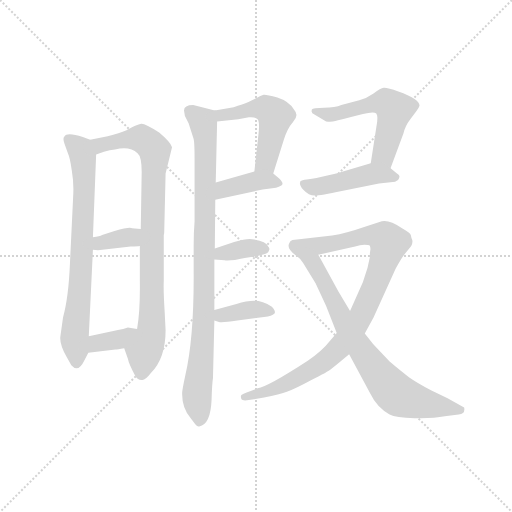
t = 0.00 s
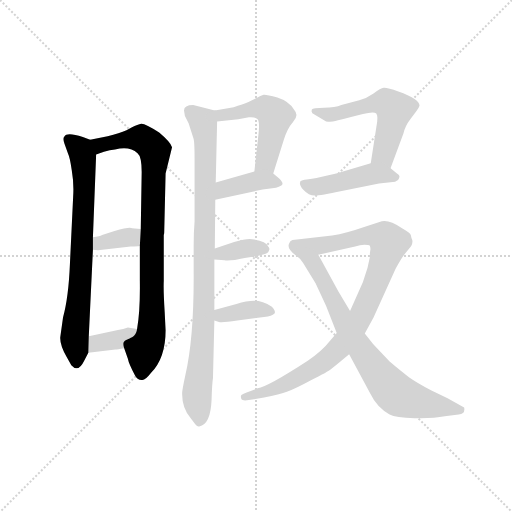
t = 1.93 s
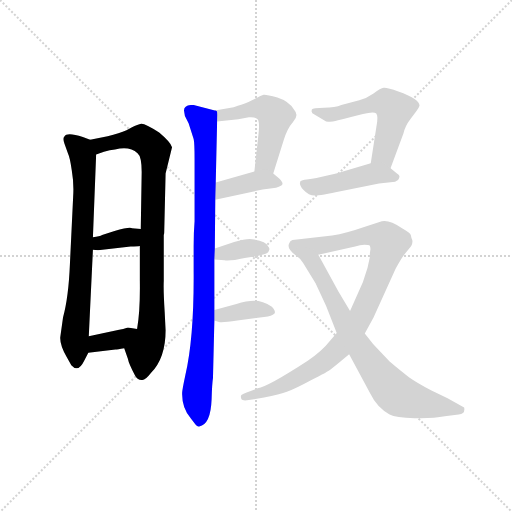
t = 3.87 s
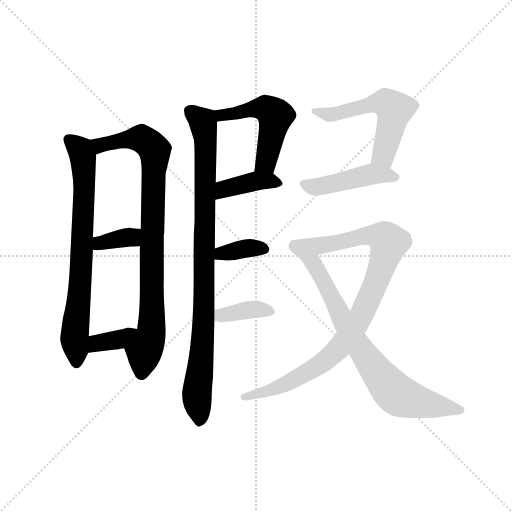
t = 5.80 s
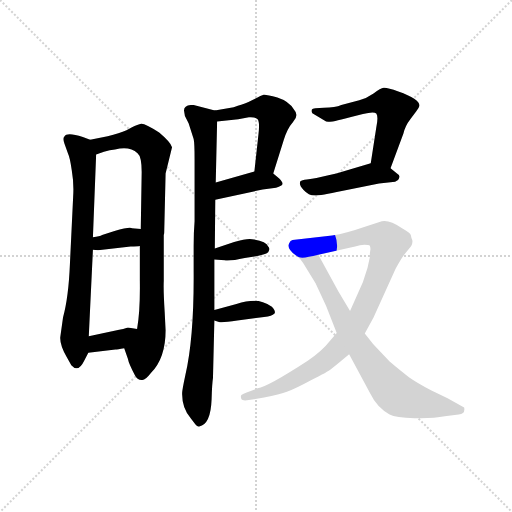
t = 7.73 s
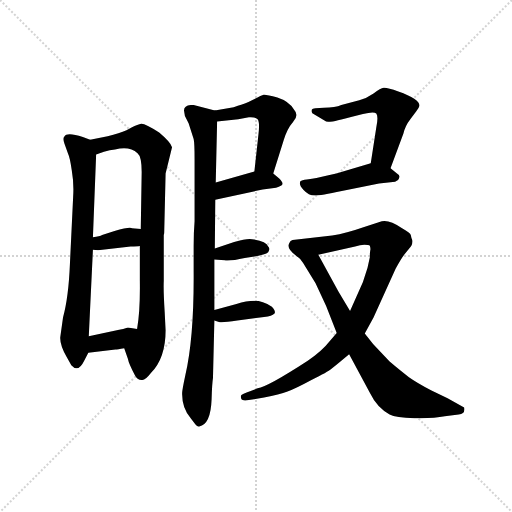
t = 9.67 s

The animated SVG that drew these frames (rendered in a browser with its animation timeline set to each time). Animation: 13 CSS @keyframes rules; one cycle of 9.67 s.

<svg version="1.1" viewBox="0 0 1024 1024" xmlns="http://www.w3.org/2000/svg">
  <g stroke="lightgray" stroke-dasharray="1,1" stroke-width="1" transform="scale(4, 4)">
    <line x1="0" y1="0" x2="256" y2="256"></line>
    <line x1="256" y1="0" x2="0" y2="256"></line>
    <line x1="128" y1="0" x2="128" y2="256"></line>
    <line x1="0" y1="128" x2="256" y2="128"></line>
  </g>
  <g transform="scale(0.92, -0.92) translate(60, -850)">
    <style type="text/css">
      
        @keyframes keyframes0 {
          from {
            stroke: blue;
            stroke-dashoffset: 750;
            stroke-width: 128;
          }
          71% {
            animation-timing-function: step-end;
            stroke: blue;
            stroke-dashoffset: 0;
            stroke-width: 128;
          }
          to {
            stroke: black;
            stroke-width: 1024;
          }
        }
        #make-me-a-hanzi-animation-0 {
          animation: keyframes0 0.8603515625s both;
          animation-delay: 0s;
          animation-timing-function: linear;
        }
      
        @keyframes keyframes1 {
          from {
            stroke: blue;
            stroke-dashoffset: 890;
            stroke-width: 128;
          }
          74% {
            animation-timing-function: step-end;
            stroke: blue;
            stroke-dashoffset: 0;
            stroke-width: 128;
          }
          to {
            stroke: black;
            stroke-width: 1024;
          }
        }
        #make-me-a-hanzi-animation-1 {
          animation: keyframes1 0.9742838541666666s both;
          animation-delay: 0.8603515625s;
          animation-timing-function: linear;
        }
      
        @keyframes keyframes2 {
          from {
            stroke: blue;
            stroke-dashoffset: 357;
            stroke-width: 128;
          }
          54% {
            animation-timing-function: step-end;
            stroke: blue;
            stroke-dashoffset: 0;
            stroke-width: 128;
          }
          to {
            stroke: black;
            stroke-width: 1024;
          }
        }
        #make-me-a-hanzi-animation-2 {
          animation: keyframes2 0.54052734375s both;
          animation-delay: 1.8346354166666665s;
          animation-timing-function: linear;
        }
      
        @keyframes keyframes3 {
          from {
            stroke: blue;
            stroke-dashoffset: 361;
            stroke-width: 128;
          }
          54% {
            animation-timing-function: step-end;
            stroke: blue;
            stroke-dashoffset: 0;
            stroke-width: 128;
          }
          to {
            stroke: black;
            stroke-width: 1024;
          }
        }
        #make-me-a-hanzi-animation-3 {
          animation: keyframes3 0.5437825520833334s both;
          animation-delay: 2.3751627604166665s;
          animation-timing-function: linear;
        }
      
        @keyframes keyframes4 {
          from {
            stroke: blue;
            stroke-dashoffset: 943;
            stroke-width: 128;
          }
          75% {
            animation-timing-function: step-end;
            stroke: blue;
            stroke-dashoffset: 0;
            stroke-width: 128;
          }
          to {
            stroke: black;
            stroke-width: 1024;
          }
        }
        #make-me-a-hanzi-animation-4 {
          animation: keyframes4 1.0174153645833333s both;
          animation-delay: 2.9189453125s;
          animation-timing-function: linear;
        }
      
        @keyframes keyframes5 {
          from {
            stroke: blue;
            stroke-dashoffset: 513;
            stroke-width: 128;
          }
          63% {
            animation-timing-function: step-end;
            stroke: blue;
            stroke-dashoffset: 0;
            stroke-width: 128;
          }
          to {
            stroke: black;
            stroke-width: 1024;
          }
        }
        #make-me-a-hanzi-animation-5 {
          animation: keyframes5 0.66748046875s both;
          animation-delay: 3.936360677083333s;
          animation-timing-function: linear;
        }
      
        @keyframes keyframes6 {
          from {
            stroke: blue;
            stroke-dashoffset: 398;
            stroke-width: 128;
          }
          56% {
            animation-timing-function: step-end;
            stroke: blue;
            stroke-dashoffset: 0;
            stroke-width: 128;
          }
          to {
            stroke: black;
            stroke-width: 1024;
          }
        }
        #make-me-a-hanzi-animation-6 {
          animation: keyframes6 0.5738932291666666s both;
          animation-delay: 4.603841145833333s;
          animation-timing-function: linear;
        }
      
        @keyframes keyframes7 {
          from {
            stroke: blue;
            stroke-dashoffset: 363;
            stroke-width: 128;
          }
          54% {
            animation-timing-function: step-end;
            stroke: blue;
            stroke-dashoffset: 0;
            stroke-width: 128;
          }
          to {
            stroke: black;
            stroke-width: 1024;
          }
        }
        #make-me-a-hanzi-animation-7 {
          animation: keyframes7 0.54541015625s both;
          animation-delay: 5.177734375s;
          animation-timing-function: linear;
        }
      
        @keyframes keyframes8 {
          from {
            stroke: blue;
            stroke-dashoffset: 373;
            stroke-width: 128;
          }
          55% {
            animation-timing-function: step-end;
            stroke: blue;
            stroke-dashoffset: 0;
            stroke-width: 128;
          }
          to {
            stroke: black;
            stroke-width: 1024;
          }
        }
        #make-me-a-hanzi-animation-8 {
          animation: keyframes8 0.5535481770833334s both;
          animation-delay: 5.72314453125s;
          animation-timing-function: linear;
        }
      
        @keyframes keyframes9 {
          from {
            stroke: blue;
            stroke-dashoffset: 563;
            stroke-width: 128;
          }
          65% {
            animation-timing-function: step-end;
            stroke: blue;
            stroke-dashoffset: 0;
            stroke-width: 128;
          }
          to {
            stroke: black;
            stroke-width: 1024;
          }
        }
        #make-me-a-hanzi-animation-9 {
          animation: keyframes9 0.7081705729166666s both;
          animation-delay: 6.276692708333333s;
          animation-timing-function: linear;
        }
      
        @keyframes keyframes10 {
          from {
            stroke: blue;
            stroke-dashoffset: 457;
            stroke-width: 128;
          }
          60% {
            animation-timing-function: step-end;
            stroke: blue;
            stroke-dashoffset: 0;
            stroke-width: 128;
          }
          to {
            stroke: black;
            stroke-width: 1024;
          }
        }
        #make-me-a-hanzi-animation-10 {
          animation: keyframes10 0.6219075520833334s both;
          animation-delay: 6.98486328125s;
          animation-timing-function: linear;
        }
      
        @keyframes keyframes11 {
          from {
            stroke: blue;
            stroke-dashoffset: 959;
            stroke-width: 128;
          }
          76% {
            animation-timing-function: step-end;
            stroke: blue;
            stroke-dashoffset: 0;
            stroke-width: 128;
          }
          to {
            stroke: black;
            stroke-width: 1024;
          }
        }
        #make-me-a-hanzi-animation-11 {
          animation: keyframes11 1.0304361979166667s both;
          animation-delay: 7.606770833333333s;
          animation-timing-function: linear;
        }
      
        @keyframes keyframes12 {
          from {
            stroke: blue;
            stroke-dashoffset: 771;
            stroke-width: 128;
          }
          72% {
            animation-timing-function: step-end;
            stroke: blue;
            stroke-dashoffset: 0;
            stroke-width: 128;
          }
          to {
            stroke: black;
            stroke-width: 1024;
          }
        }
        #make-me-a-hanzi-animation-12 {
          animation: keyframes12 0.87744140625s both;
          animation-delay: 8.63720703125s;
          animation-timing-function: linear;
        }
      
    </style>
    
      <path d="M 136 546 L 120 552 Q 85 564 80 553 Q 76 550 80 538 L 88 516 Q 92 508 96 480 Q 101 451 99 422 L 92 276 Q 89 203 77 160 L 71 117 Q 70 100 85 74 L 95 56 Q 110 39 123 66 L 132 83 L 133 119 L 142 307 L 142 334 L 149 514 C 150 541 150 541 136 546 Z" fill="lightgray"></path>
    
      <path d="M 300 132 L 298 172 Q 295 219 296 239 L 296 339 Q 297 342 297 345 L 300 473 L 314 530 Q 311 541 286 562 Q 255 582 247 581 Q 240 580 226 573 L 215 567 Q 200 560 174 554 L 136 546 C 107 540 121 504 149 514 L 166 520 Q 179 524 190 525 Q 222 533 239 517 Q 248 510 248 476 L 246 352 L 244 315 L 244 240 Q 245 175 238 135 C 234 105 200 121 210 93 L 218 70 Q 220 59 233 35 Q 238 24 248 24 Q 255 22 268 39 Q 300 71 300 132 Z" fill="lightgray"></path>
    
      <path d="M 153 306 L 224 314 Q 239 314 244 315 C 274 319 276 349 246 352 L 227 354 Q 223 358 189 348 L 162 339 Q 157 336 142 334 C 112 330 112 310 142 307 L 153 306 Z" fill="lightgray"></path>
    
      <path d="M 132 83 L 191 90 Q 195 90 210 93 C 239 99 268 131 238 135 L 218 138 Q 207 134 199 133 L 133 119 C 104 113 102 79 132 83 Z" fill="lightgray"></path>
    
      <path d="M 340 610 L 342 598 L 350 582 L 361 548 Q 363 540 363 504 L 363 369 Q 361 345 361 315 L 361 260 Q 362 117 343 35 Q 336 2 336 -4 Q 335 -37 355 -60 L 365 -73 Q 369 -78 373 -77 Q 398 -73 400 -18 Q 401 16 403 28 L 406 153 L 406 176 L 406 286 L 407 310 L 408 416 L 409 453 L 412 586 C 413 609 413 609 407 610 L 360 622 Q 340 622 340 610 Z" fill="lightgray"></path>
    
      <path d="M 534 473 L 557 546 Q 564 570 577 585 Q 591 599 579 612 Q 568 630 543 638 Q 518 645 513 644 Q 509 643 490 633 Q 471 623 457 620 L 448 617 L 407 610 C 377 605 382 583 412 586 L 458 591 L 481 595 Q 495 596 500 591 Q 505 585 502 559 L 493 477 C 490 447 525 444 534 473 Z" fill="lightgray"></path>
    
      <path d="M 408 416 L 511 438 L 540 442 Q 554 446 554 450 Q 555 454 547 462 L 534 473 C 520 485 520 485 493 477 L 409 453 C 380 445 379 410 408 416 Z" fill="lightgray"></path>
    
      <path d="M 406 286 L 428 284 Q 441 282 472 289 L 502 294 Q 514 297 519 299 Q 524 301 525 306 Q 527 310 523 314 Q 519 326 488 330 Q 477 332 449 324 L 407 310 C 379 301 376 289 406 286 Z" fill="lightgray"></path>
    
      <path d="M 406 153 L 416 150 Q 422 148 456 153 L 514 161 Q 532 163 536 168 Q 541 172 531 183 Q 511 196 493 196 Q 476 196 454 189 L 406 176 C 377 168 377 162 406 153 Z" fill="lightgray"></path>
    
      <path d="M 758 573 L 746 495 C 741 465 779 456 789 484 L 817 560 Q 821 577 832 591 L 845 608 Q 851 616 852 620 Q 852 635 806 651 Q 781 660 774 659 Q 768 658 752 647 Q 736 636 721 632 L 682 622 Q 669 616 644 616 Q 620 616 618 612 Q 616 608 619 604 L 649 586 Q 660 584 669 587 Q 679 589 701 595 L 729 602 Q 753 608 758 603 Q 763 597 758 573 Z" fill="lightgray"></path>
    
      <path d="M 746 495 L 682 476 Q 682 475 654 469 L 628 463 Q 619 461 607 460 Q 596 459 593 456 Q 589 448 600 437 Q 611 425 624 425 Q 637 425 683 435 L 764 451 L 799 455 Q 807 458 808 464 Q 810 469 803 473 L 789 484 C 767 501 767 501 746 495 Z" fill="lightgray"></path>
    
      <path d="M 672 126 L 658 110 Q 640 87 609 66 Q 523 10 500 6 L 485 0 Q 465 -7 464 -10 Q 463 -14 465 -18 Q 467 -23 492 -18 L 514 -14 Q 548 -7 565 -1 Q 582 5 617 24 Q 653 42 660 48 Q 668 54 699 80 L 733 125 L 752 160 L 800 266 Q 812 288 819 297 L 834 315 Q 838 324 836 329 Q 834 333 833 339 Q 832 344 814 354 Q 786 373 770 369 L 730 356 Q 693 343 662 338 L 576 328 Q 571 327 569 322 Q 562 310 583 295 C 591 287 603 289 632 296 L 712 314 Q 723 318 732 318 Q 742 318 744 316 Q 746 310 745 306 Q 744 302 744 291 L 739 268 L 729 237 L 701 174 L 672 126 Z" fill="lightgray"></path>
    
      <path d="M 649 185 L 672 126 L 699 80 L 744 -4 Q 760 -37 787 -51 Q 800 -58 841 -59 Q 882 -60 907 -55 L 937 -51 Q 952 -50 949 -36 L 913 -16 L 878 1 Q 846 18 829 30 Q 813 42 787 64 L 751 102 L 733 125 L 701 174 L 676 216 L 632 296 C 618 322 561 316 583 295 Q 592 289 599 278 L 626 234 L 649 185 Z" fill="lightgray"></path>
    
    
      <clipPath id="make-me-a-hanzi-clip-0">
        <path d="M 136 546 L 120 552 Q 85 564 80 553 Q 76 550 80 538 L 88 516 Q 92 508 96 480 Q 101 451 99 422 L 92 276 Q 89 203 77 160 L 71 117 Q 70 100 85 74 L 95 56 Q 110 39 123 66 L 132 83 L 133 119 L 142 307 L 142 334 L 149 514 C 150 541 150 541 136 546 Z"></path>
      </clipPath>
      <path clip-path="url(#make-me-a-hanzi-clip-0)" d="M 90 546 L 115 525 L 122 476 L 116 253 L 102 120 L 107 65" fill="none" id="make-me-a-hanzi-animation-0" stroke-dasharray="622 1244" stroke-linecap="round"></path>
    
      <clipPath id="make-me-a-hanzi-clip-1">
        <path d="M 300 132 L 298 172 Q 295 219 296 239 L 296 339 Q 297 342 297 345 L 300 473 L 314 530 Q 311 541 286 562 Q 255 582 247 581 Q 240 580 226 573 L 215 567 Q 200 560 174 554 L 136 546 C 107 540 121 504 149 514 L 166 520 Q 179 524 190 525 Q 222 533 239 517 Q 248 510 248 476 L 246 352 L 244 315 L 244 240 Q 245 175 238 135 C 234 105 200 121 210 93 L 218 70 Q 220 59 233 35 Q 238 24 248 24 Q 255 22 268 39 Q 300 71 300 132 Z"></path>
      </clipPath>
      <path clip-path="url(#make-me-a-hanzi-clip-1)" d="M 143 543 L 158 535 L 248 549 L 276 523 L 269 125 L 253 88 L 248 39" fill="none" id="make-me-a-hanzi-animation-1" stroke-dasharray="762 1524" stroke-linecap="round"></path>
    
      <clipPath id="make-me-a-hanzi-clip-2">
        <path d="M 153 306 L 224 314 Q 239 314 244 315 C 274 319 276 349 246 352 L 227 354 Q 223 358 189 348 L 162 339 Q 157 336 142 334 C 112 330 112 310 142 307 L 153 306 Z"></path>
      </clipPath>
      <path clip-path="url(#make-me-a-hanzi-clip-2)" d="M 148 314 L 164 323 L 226 334 L 241 346" fill="none" id="make-me-a-hanzi-animation-2" stroke-dasharray="229 458" stroke-linecap="round"></path>
    
      <clipPath id="make-me-a-hanzi-clip-3">
        <path d="M 132 83 L 191 90 Q 195 90 210 93 C 239 99 268 131 238 135 L 218 138 Q 207 134 199 133 L 133 119 C 104 113 102 79 132 83 Z"></path>
      </clipPath>
      <path clip-path="url(#make-me-a-hanzi-clip-3)" d="M 139 89 L 147 101 L 197 112 L 232 131" fill="none" id="make-me-a-hanzi-animation-3" stroke-dasharray="233 466" stroke-linecap="round"></path>
    
      <clipPath id="make-me-a-hanzi-clip-4">
        <path d="M 340 610 L 342 598 L 350 582 L 361 548 Q 363 540 363 504 L 363 369 Q 361 345 361 315 L 361 260 Q 362 117 343 35 Q 336 2 336 -4 Q 335 -37 355 -60 L 365 -73 Q 369 -78 373 -77 Q 398 -73 400 -18 Q 401 16 403 28 L 406 153 L 406 176 L 406 286 L 407 310 L 408 416 L 409 453 L 412 586 C 413 609 413 609 407 610 L 360 622 Q 340 622 340 610 Z"></path>
      </clipPath>
      <path clip-path="url(#make-me-a-hanzi-clip-4)" d="M 355 608 L 381 585 L 387 520 L 384 184 L 368 -10 L 374 -66" fill="none" id="make-me-a-hanzi-animation-4" stroke-dasharray="815 1630" stroke-linecap="round"></path>
    
      <clipPath id="make-me-a-hanzi-clip-5">
        <path d="M 534 473 L 557 546 Q 564 570 577 585 Q 591 599 579 612 Q 568 630 543 638 Q 518 645 513 644 Q 509 643 490 633 Q 471 623 457 620 L 448 617 L 407 610 C 377 605 382 583 412 586 L 458 591 L 481 595 Q 495 596 500 591 Q 505 585 502 559 L 493 477 C 490 447 525 444 534 473 Z"></path>
      </clipPath>
      <path clip-path="url(#make-me-a-hanzi-clip-5)" d="M 415 605 L 434 600 L 509 615 L 526 611 L 539 598 L 520 502 L 500 483" fill="none" id="make-me-a-hanzi-animation-5" stroke-dasharray="385 770" stroke-linecap="round"></path>
    
      <clipPath id="make-me-a-hanzi-clip-6">
        <path d="M 408 416 L 511 438 L 540 442 Q 554 446 554 450 Q 555 454 547 462 L 534 473 C 520 485 520 485 493 477 L 409 453 C 380 445 379 410 408 416 Z"></path>
      </clipPath>
      <path clip-path="url(#make-me-a-hanzi-clip-6)" d="M 414 422 L 435 442 L 492 456 L 546 453" fill="none" id="make-me-a-hanzi-animation-6" stroke-dasharray="270 540" stroke-linecap="round"></path>
    
      <clipPath id="make-me-a-hanzi-clip-7">
        <path d="M 406 286 L 428 284 Q 441 282 472 289 L 502 294 Q 514 297 519 299 Q 524 301 525 306 Q 527 310 523 314 Q 519 326 488 330 Q 477 332 449 324 L 407 310 C 379 301 376 289 406 286 Z"></path>
      </clipPath>
      <path clip-path="url(#make-me-a-hanzi-clip-7)" d="M 412 292 L 475 310 L 516 308" fill="none" id="make-me-a-hanzi-animation-7" stroke-dasharray="235 470" stroke-linecap="round"></path>
    
      <clipPath id="make-me-a-hanzi-clip-8">
        <path d="M 406 153 L 416 150 Q 422 148 456 153 L 514 161 Q 532 163 536 168 Q 541 172 531 183 Q 511 196 493 196 Q 476 196 454 189 L 406 176 C 377 168 377 162 406 153 Z"></path>
      </clipPath>
      <path clip-path="url(#make-me-a-hanzi-clip-8)" d="M 413 159 L 488 177 L 528 174" fill="none" id="make-me-a-hanzi-animation-8" stroke-dasharray="245 490" stroke-linecap="round"></path>
    
      <clipPath id="make-me-a-hanzi-clip-9">
        <path d="M 758 573 L 746 495 C 741 465 779 456 789 484 L 817 560 Q 821 577 832 591 L 845 608 Q 851 616 852 620 Q 852 635 806 651 Q 781 660 774 659 Q 768 658 752 647 Q 736 636 721 632 L 682 622 Q 669 616 644 616 Q 620 616 618 612 Q 616 608 619 604 L 649 586 Q 660 584 669 587 Q 679 589 701 595 L 729 602 Q 753 608 758 603 Q 763 597 758 573 Z"></path>
      </clipPath>
      <path clip-path="url(#make-me-a-hanzi-clip-9)" d="M 624 609 L 662 601 L 774 628 L 788 621 L 797 612 L 794 590 L 773 515 L 784 493" fill="none" id="make-me-a-hanzi-animation-9" stroke-dasharray="435 870" stroke-linecap="round"></path>
    
      <clipPath id="make-me-a-hanzi-clip-10">
        <path d="M 746 495 L 682 476 Q 682 475 654 469 L 628 463 Q 619 461 607 460 Q 596 459 593 456 Q 589 448 600 437 Q 611 425 624 425 Q 637 425 683 435 L 764 451 L 799 455 Q 807 458 808 464 Q 810 469 803 473 L 789 484 C 767 501 767 501 746 495 Z"></path>
      </clipPath>
      <path clip-path="url(#make-me-a-hanzi-clip-10)" d="M 602 451 L 622 443 L 746 471 L 798 465" fill="none" id="make-me-a-hanzi-animation-10" stroke-dasharray="329 658" stroke-linecap="round"></path>
    
      <clipPath id="make-me-a-hanzi-clip-11">
        <path d="M 672 126 L 658 110 Q 640 87 609 66 Q 523 10 500 6 L 485 0 Q 465 -7 464 -10 Q 463 -14 465 -18 Q 467 -23 492 -18 L 514 -14 Q 548 -7 565 -1 Q 582 5 617 24 Q 653 42 660 48 Q 668 54 699 80 L 733 125 L 752 160 L 800 266 Q 812 288 819 297 L 834 315 Q 838 324 836 329 Q 834 333 833 339 Q 832 344 814 354 Q 786 373 770 369 L 730 356 Q 693 343 662 338 L 576 328 Q 571 327 569 322 Q 562 310 583 295 C 591 287 603 289 632 296 L 712 314 Q 723 318 732 318 Q 742 318 744 316 Q 746 310 745 306 Q 744 302 744 291 L 739 268 L 729 237 L 701 174 L 672 126 Z"></path>
      </clipPath>
      <path clip-path="url(#make-me-a-hanzi-clip-11)" d="M 581 316 L 635 315 L 743 338 L 774 334 L 786 323 L 732 177 L 677 92 L 644 64 L 564 17 L 520 -2 L 471 -13" fill="none" id="make-me-a-hanzi-animation-11" stroke-dasharray="831 1662" stroke-linecap="round"></path>
    
      <clipPath id="make-me-a-hanzi-clip-12">
        <path d="M 649 185 L 672 126 L 699 80 L 744 -4 Q 760 -37 787 -51 Q 800 -58 841 -59 Q 882 -60 907 -55 L 937 -51 Q 952 -50 949 -36 L 913 -16 L 878 1 Q 846 18 829 30 Q 813 42 787 64 L 751 102 L 733 125 L 701 174 L 676 216 L 632 296 C 618 322 561 316 583 295 Q 592 289 599 278 L 626 234 L 649 185 Z"></path>
      </clipPath>
      <path clip-path="url(#make-me-a-hanzi-clip-12)" d="M 589 294 L 628 268 L 711 110 L 793 1 L 805 -9 L 863 -28 L 939 -40" fill="none" id="make-me-a-hanzi-animation-12" stroke-dasharray="643 1286" stroke-linecap="round"></path>
    
  </g>
</svg>
